Run: headless pygame with SDL's dummy video driver; simulated clock (each Clock.tick advances the game by its frame time, no real sleeping); random seed 0; keys injected as events and as key.get_pressed() state; mouse plan: one left click at the window centre at the start of phase 2, then a move to the lower-right quarter at the start of phase 3.
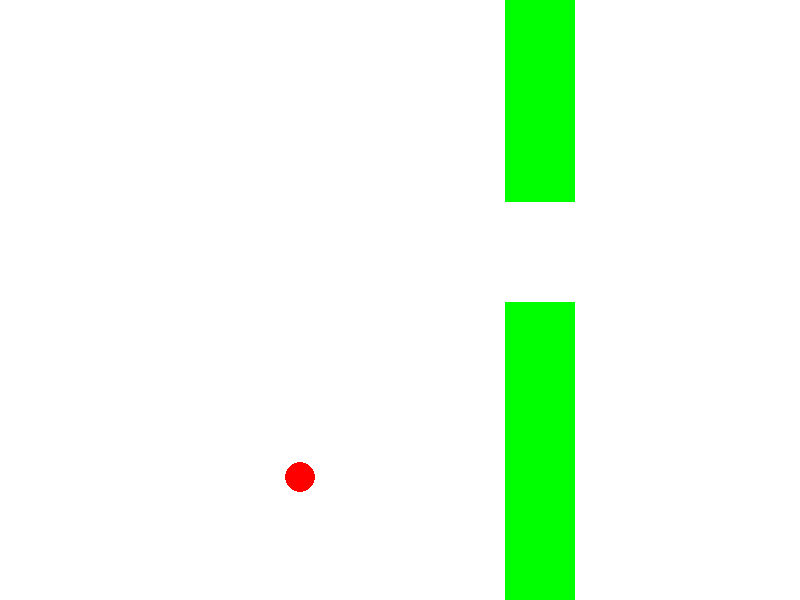
Frame 1 of 1 · flips 1–60 · no input

The pygame program that drew these frames:

import pygame
import random

W = 800
H = 600
size = (W, H)


class Bird:
    def __init__(self):
        self.x = 300
        self.y = 300
        self.radius = 15
        self.color = (255, 0, 0)

    def draw(self):
        pygame.draw.circle(window, self.color, (self.x, self.y), self.radius)

    def fly(self):
        if self.y >= self.radius * 2:
            self.y -= 10

    def fall(self):
        if self.y <= H - self.radius:
            self.y += 3

    def crash(self, obj):
        l1_gt_r2 = self.x - self.radius > obj.left + obj.width
        r1_lt_l2 = self.x + self.radius < obj.left
        t1_gt_b2 = self.y - self.radius > obj.top + obj.height
        b1_lt_t2 = self.y + self.radius < obj.top + obj.height + 100
        return not (l1_gt_r2 or r1_lt_l2 or (t1_gt_b2 and b1_lt_t2))


class Block:
    def __init__(self, id):
        self.id = id
        self.width = 70
        self.height = 400
        self.left = W
        self.top = -(random.randint(0, 200) + 100)
        self.color = (0, 255, 0)

    def draw(self):
        pygame.draw.rect(window, self.color, (self.left, self.top, self.width, self.height))
        pygame.draw.rect(window, self.color, (self.left, self.top + self.height + 100, self.width, self.height))

    def move(self):
        self.left -= 5


pygame.init()
window = pygame.display.set_mode(size)
pygame.display.set_caption('flappybird')
clock = pygame.time.Clock()

bird = Bird()
block_id = 0
blocks = [Block(block_id)]
create_block_time = 0
mark = 0
same = None
run = True
while run:
    pygame.draw.rect(window, (255, 255, 255), (0, 0, W, H))

    bird.draw()
    bird.fall()

    for block in blocks:
        block.draw()
        block.move()
        if bird.crash(block):
            run = False
            print('mark :', mark)
        if block.left - bird.radius <= bird.x <= block.left + block.width + bird.radius:
            if same != block.id:
                same = block.id
                mark += 1
        if block.left + block.width <= -(W / 2):
            blocks.remove(block)

    create_block_time += 1
    if create_block_time >= 30 * 2.5:
        create_block_time = 0
        block_id += 1
        blocks.append(Block(block_id))

    if pygame.mouse.get_pressed()[0]:
        bird.fly()

    for event in pygame.event.get():
        if event.type == pygame.QUIT:
            run = False

    pygame.display.flip()
    clock.tick(30)
